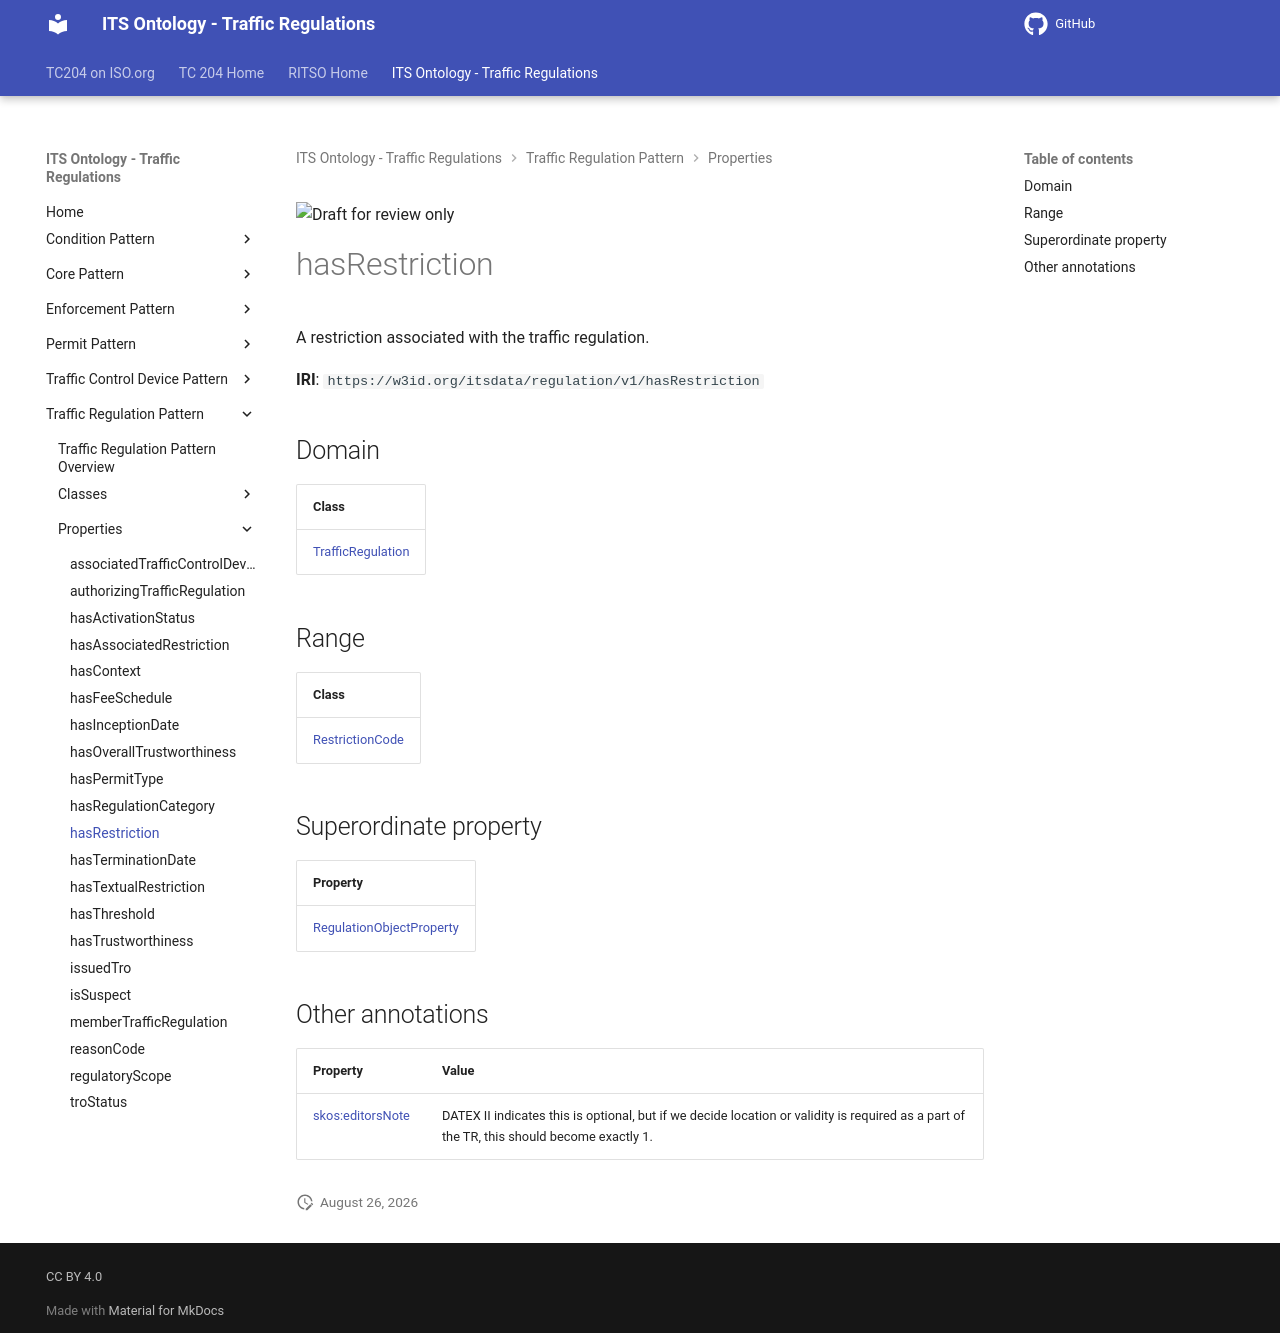

repository: ISO-TC204/ontology-its-regulation · page: v0.0.3-alpha.3/properties/hasRestriction/index.html · generator: mkdocs

![Draft for review only](https://isotc204.org/assets/img/draft_for_review.svg)

# hasRestriction

A restriction associated with the traffic regulation.

**IRI**: `https://w3id.org/itsdata/regulation/v1/hasRestriction`

## Domain

| Class |
|-------|
| [TrafficRegulation](../classes/TrafficRegulation.md) |

## Range

| Class |
|-------|
| [RestrictionCode](../classes/RestrictionCode.md) |

## Superordinate property

| Property |
|-------|
| [RegulationObjectProperty](RegulationObjectProperty.md) |

## Other annotations

| Property | Value |
|----------|-------|
| [skos:editorsNote](https://w3id.org/citydata/imported/skos/editorsNote) | DATEX II indicates this is optional, but if we decide location or validity is required as a part of the TR, this should become exactly 1. |
